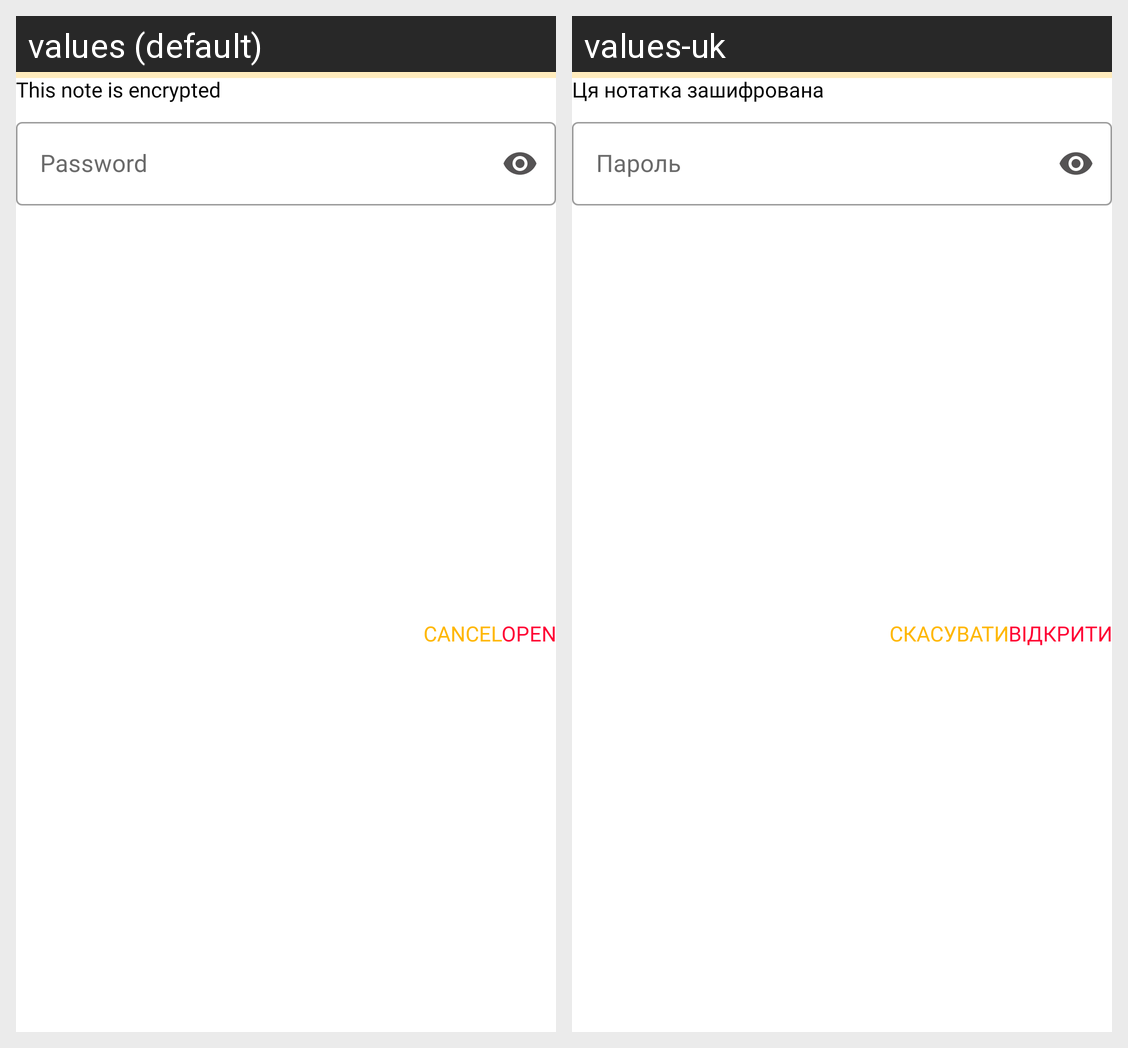

The Android screen above is rendered under two locales of the same app. Produce the string resources it draws, with the default and per-locale values.
Android screen res/layout/dialog_decrypt_note.xml rendered under 2 locales, left to right: values (default), values-uk. Device: Nexus 5 (rendered at 1080×1920; each locale shown at half size, 540×960, under a caption strip naming it); theme AppTheme.
Strings drawn on this screen, with the default value and each locale's value (text and hints the layout hard-codes, and strings that could not be matched under every locale, appear in the picture but are not listed):

this_note_is_encrypted
  values: This note is encrypted
  values-uk: Ця нотатка зашифрована

password
  values: Password
  values-uk: Пароль

open
  values: Open
  values-uk: Відкрити

cancel
  values: Cancel
  values-uk: Скасувати
